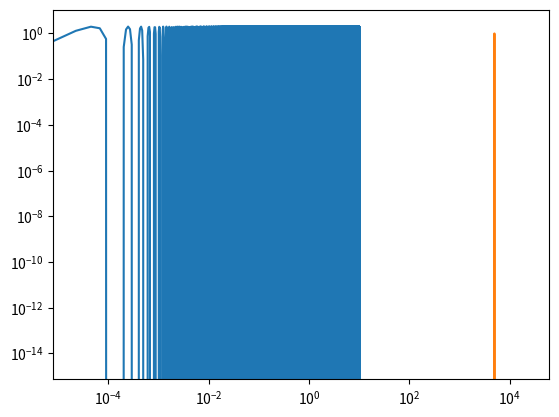
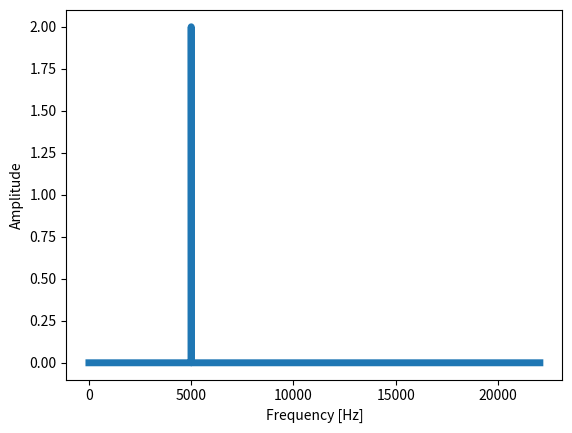

Recreate these plots in Python, in order.
import numpy as np
import matplotlib.pyplot as plt

# sampling information
Fs = 44100 # sample rate
T = 1/Fs # sampling period
t = 10 # seconds of sampling
N = Fs*t # total points in signal
# N = 4096

# signal information
freq = 5000 # in hertz, the desired natural frequency
omega = 2*np.pi*freq # angular frequency for sine waves

t_vec = np.arange(N)*T # time vector for plotting
y = 2*np.sin(omega*t_vec)

plt.plot(t_vec,y)
plt.show()

fft_wave = np.fft.fft(y)[:int(N/2)]/N
fft_freq = np.fft.fftfreq(int(N), T)[:int(N/2)]
# f = Fs*np.arange((N/2))/N
plt.plot(fft_freq, np.around(np.abs(fft_wave), 1))
plt.xscale('log')
plt.yscale('log')
plt.show()

Y_k = np.fft.fft(y)[0:int(N/2)]/N # FFT function from numpy
Y_k[1:] = 2*Y_k[1:] # need to take the single-sided spectrum only
Pxx = np.abs(Y_k) # be sure to get rid of imaginary part

f = Fs*np.arange((N/2))/N # frequency vector

# plotting
fig,ax = plt.subplots()
plt.plot(f,Pxx,linewidth=5)
# ax.set_xscale('log')
# ax.set_yscale('log')
plt.ylabel('Amplitude')
plt.xlabel('Frequency [Hz]')
plt.show()